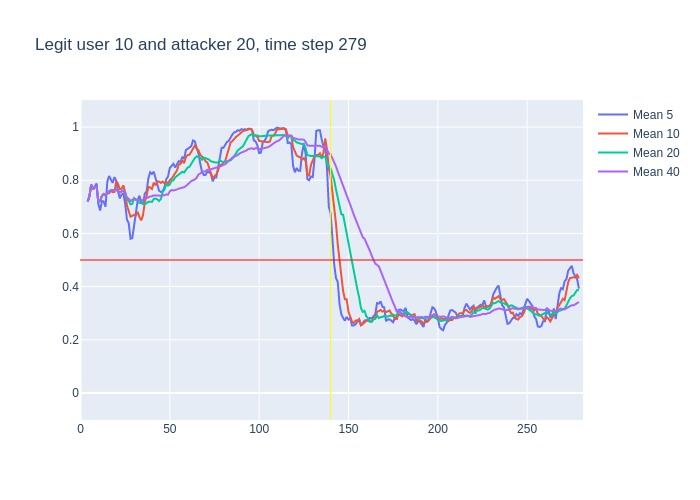

Data behind this chart, as committed beside it:
, time, confidence, avg_5_conf, avg_10_conf, avg_20_conf, avg_40_conf, real_user, predicted, user_count
0, 3, 0.72, , , , , 10, 10, 16
1, 4, 0.76, 0.72, 0.72, 0.72, 0.72, 10, 10, 16
2, 5, 0.87, 0.74, 0.74, 0.74, 0.74, 10, 10, 16
3, 6, 0.71, 0.7833, 0.7833, 0.7833, 0.7833, 10, 10, 16
4, 7, 0.82, 0.765, 0.765, 0.765, 0.765, 10, 10, 16
5, 8, 0.78, 0.776, 0.776, 0.776, 0.776, 10, 10, 16
6, 9, 0.37, 0.788, 0.7767, 0.7767, 0.7767, 10, 10, 16
7, 10, 0.75, 0.71, 0.7186, 0.7186, 0.7186, 10, 10, 16
8, 11, 0.89, 0.686, 0.7225, 0.7225, 0.7225, 10, 10, 16
9, 12, 0.81, 0.722, 0.7411, 0.7411, 0.7411, 10, 10, 16
10, 13, 0.68, 0.72, 0.748, 0.748, 0.748, 10, 10, 16
11, 14, 0.84, 0.7, 0.744, 0.7418, 0.7418, 10, 10, 16
12, 15, 0.86, 0.794, 0.752, 0.75, 0.75, 10, 10, 16
13, 16, 0.81, 0.816, 0.751, 0.7585, 0.7585, 10, 10, 16
14, 17, 0.76, 0.8, 0.761, 0.7621, 0.7621, 10, 10, 16
15, 18, 0.79, 0.79, 0.755, 0.762, 0.762, 10, 10, 16
16, 19, 0.77, 0.812, 0.756, 0.7637, 0.7637, 10, 10, 16
17, 20, 0.66, 0.798, 0.796, 0.7641, 0.7641, 10, 10, 16
18, 21, 0.68, 0.758, 0.787, 0.7583, 0.7583, 10, 10, 16
19, 22, 0.83, 0.732, 0.766, 0.7542, 0.7542, 10, 10, 16
20, 23, 0.81, 0.746, 0.768, 0.758, 0.758, 10, 10, 16
21, 24, 0.58, 0.75, 0.781, 0.7625, 0.7605, 10, 10, 16
22, 25, 0.36, 0.712, 0.755, 0.7535, 0.7523, 10, 10, 16
23, 26, 0.61, 0.652, 0.705, 0.728, 0.7352, 10, 10, 16
24, 27, 0.54, 0.638, 0.685, 0.723, 0.73, 10, 10, 16
25, 28, 0.82, 0.58, 0.663, 0.709, 0.7224, 10, 10, 16
26, 29, 0.81, 0.582, 0.666, 0.711, 0.7262, 10, 10, 16
27, 30, 0.64, 0.628, 0.67, 0.733, 0.7293, 10, 10, 16
28, 31, 0.81, 0.684, 0.668, 0.7275, 0.7261, 10, 10, 16
29, 32, 0.63, 0.724, 0.681, 0.7235, 0.729, 10, 10, 16
30, 33, 0.69, 0.742, 0.661, 0.7145, 0.7257, 10, 10, 16
31, 34, 0.78, 0.716, 0.649, 0.715, 0.7245, 10, 10, 16
32, 35, 0.84, 0.71, 0.669, 0.712, 0.7263, 10, 10, 16
33, 36, 0.85, 0.75, 0.717, 0.711, 0.7297, 10, 10, 16
34, 37, 0.88, 0.758, 0.741, 0.713, 0.7332, 10, 10, 16
35, 38, 0.8, 0.808, 0.775, 0.719, 0.7374, 10, 10, 16
36, 39, 0.75, 0.83, 0.773, 0.7195, 0.7392, 10, 10, 16
37, 40, 0.88, 0.824, 0.767, 0.7185, 0.7395, 10, 10, 16
38, 41, 0.71, 0.832, 0.791, 0.7295, 0.7432, 10, 10, 16
39, 42, 0.78, 0.804, 0.781, 0.731, 0.7423, 10, 10, 16
40, 43, 0.68, 0.784, 0.796, 0.7285, 0.7432, 10, 10, 16
41, 44, 0.73, 0.76, 0.795, 0.722, 0.7423, 10, 10, 16
42, 45, 0.89, 0.756, 0.79, 0.7295, 0.7415, 10, 10, 16
43, 46, 0.79, 0.758, 0.795, 0.756, 0.742, 10, 10, 16
44, 47, 0.93, 0.774, 0.789, 0.765, 0.744, 10, 10, 16
45, 48, 0.73, 0.804, 0.794, 0.7845, 0.7468, 10, 10, 16
46, 49, 0.89, 0.814, 0.787, 0.78, 0.7455, 10, 10, 16
47, 50, 0.93, 0.846, 0.801, 0.784, 0.7585, 10, 10, 16
48, 51, 0.83, 0.854, 0.806, 0.7985, 0.763, 10, 10, 16
49, 52, 0.86, 0.862, 0.818, 0.7995, 0.7615, 10, 10, 16
50, 53, 0.79, 0.848, 0.826, 0.811, 0.7627, 10, 10, 16
51, 54, 0.95, 0.86, 0.837, 0.816, 0.7655, 10, 10, 16
52, 55, 0.91, 0.872, 0.859, 0.8245, 0.7682, 10, 10, 16
53, 56, 0.93, 0.868, 0.861, 0.828, 0.7695, 10, 10, 16
54, 57, 0.82, 0.888, 0.875, 0.832, 0.7725, 10, 10, 16
55, 58, 0.96, 0.88, 0.864, 0.829, 0.774, 10, 10, 16
56, 59, 0.97, 0.914, 0.887, 0.837, 0.7783, 10, 10, 16
57, 60, 0.94, 0.918, 0.895, 0.848, 0.7833, 10, 10, 16
58, 61, 0.95, 0.924, 0.896, 0.851, 0.7903, 10, 10, 16
59, 62, 0.93, 0.928, 0.908, 0.863, 0.797, 10, 10, 16
... 217 more rows
